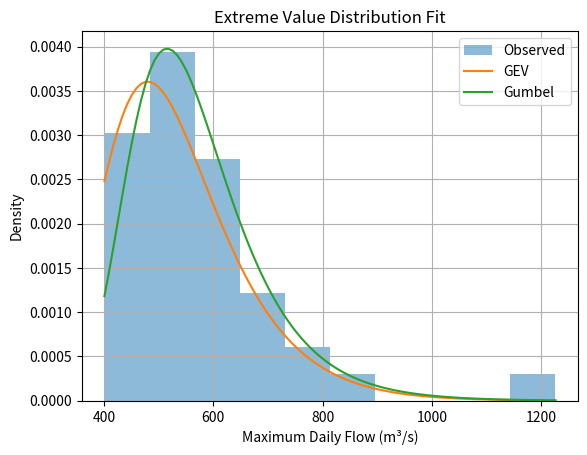

Reproduce this figure in Python.
import numpy as np
import pandas as pd
import matplotlib.pyplot as plt

np.random.seed(1)
years = np.arange(1980, 2020)
ams = np.random.gumbel(loc=500, scale=80, size=len(years))
df = pd.DataFrame({'Year': years, 'MaxFlow': ams})
df.head()

from scipy.stats import genextreme, gumbel_r

gev_params = genextreme.fit(df['MaxFlow'])
gumbel_params = gumbel_r.fit(df['MaxFlow'])

print("GEV params (shape, loc, scale):", gev_params)
print("Gumbel params (loc, scale):", gumbel_params)

x = np.linspace(df['MaxFlow'].min(), df['MaxFlow'].max(), 100)

plt.hist(df['MaxFlow'], bins=10, density=True, alpha=0.5, label='Observed')
plt.plot(x, genextreme.pdf(x, *gev_params), label='GEV')
plt.plot(x, gumbel_r.pdf(x, *gumbel_params), label='Gumbel')
plt.xlabel("Maximum Daily Flow (m³/s)")
plt.ylabel("Density")
plt.title("Extreme Value Distribution Fit")
plt.legend()
plt.grid(True)
plt.show()

return_periods = [10, 50, 100]
gev_return_levels = [genextreme.ppf(1 - 1/t, *gev_params) for t in return_periods]
gumbel_return_levels = [gumbel_r.ppf(1 - 1/t, *gumbel_params) for t in return_periods]

for t, g1, g2 in zip(return_periods, gev_return_levels, gumbel_return_levels):
    print(f"{t}-year Return Level (GEV): {g1:.2f} m³/s")
    print(f"{t}-year Return Level (Gumbel): {g2:.2f} m³/s\n")